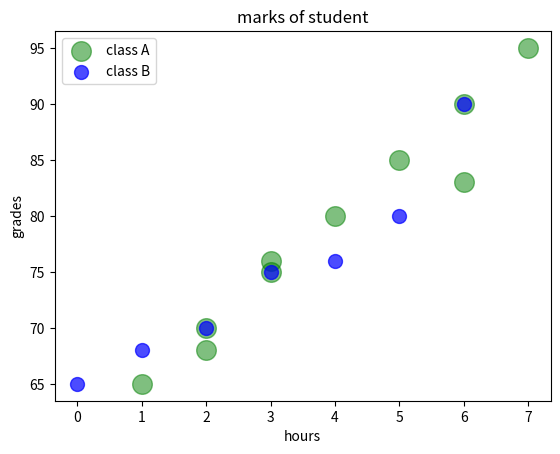

The script that saved this image:
import matplotlib.pyplot as plt
import numpy as np

x1=np.array([1,2,2,3,3,4,5,6,6,7])#hours studied
y1=np.array([65,68,70,75,76,80,85,83,90,95])#marks obtainted

x2=np.array([0,1,2,3,4,5,6])#hours studied
y2=np.array([65,68,70,75,76,80,90])#marks obtainted


plt.scatter(x1,y1,color='green',
                alpha=0.5,
                s=200,
                label='class A')


plt.scatter(x2,y2,color='blue',
                alpha=0.7,
                s=100,
                label='class B')


plt.title("marks of student")
plt.xlabel("hours")
plt.ylabel('grades')

plt.legend()
plt.show()